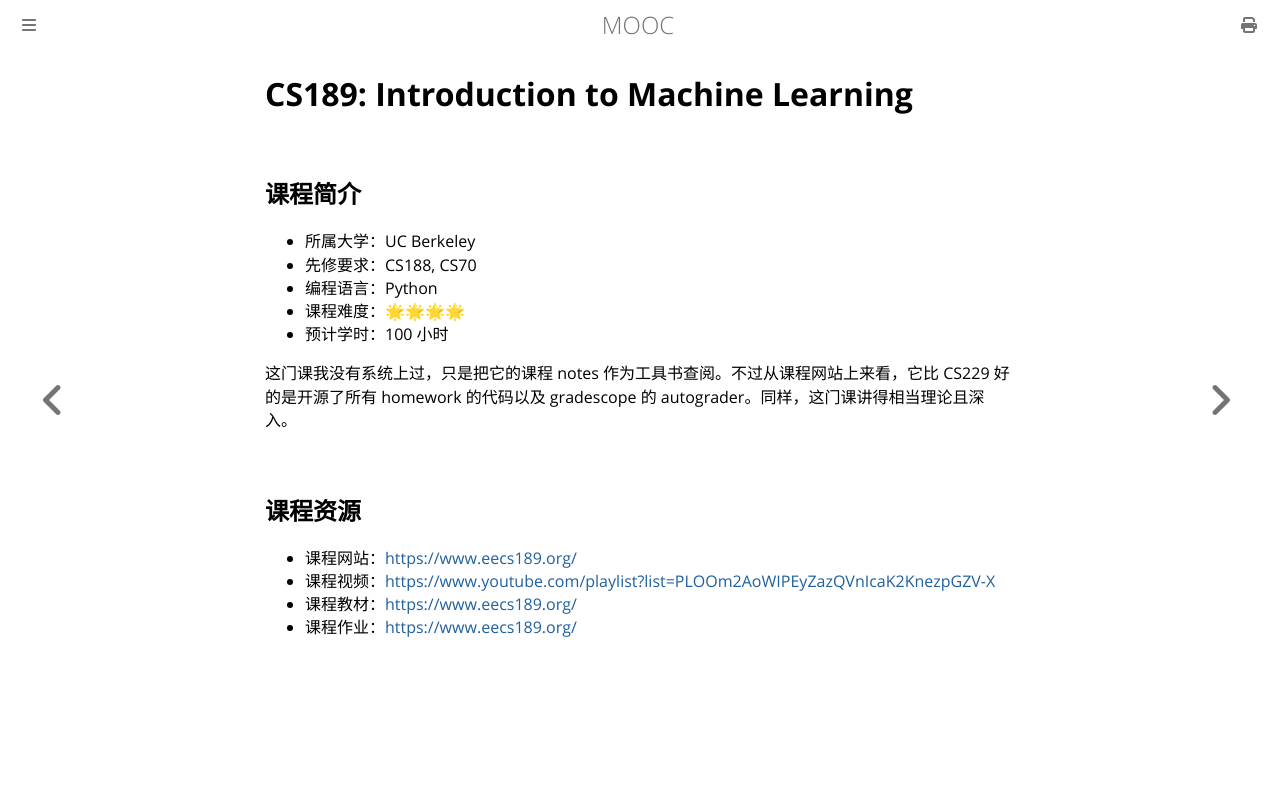

repository: Hanguangwu/MOOC · page: docs/机器学习/CS189.html · generator: mdbook

# CS189: Introduction to Machine Learning

## 课程简介

- 所属大学：UC Berkeley
- 先修要求：CS188, CS70
- 编程语言：Python
- 课程难度：🌟🌟🌟🌟
- 预计学时：100 小时

这门课我没有系统上过，只是把它的课程 notes 作为工具书查阅。不过从课程网站上来看，它比 CS229 好的是开源了所有 homework 的代码以及 gradescope 的 autograder。同样，这门课讲得相当理论且深入。

## 课程资源

- 课程网站：<https://www.eecs189.org/>
- 课程视频：<https://www.youtube.com/playlist?list=PLOOm2AoWIPEyZazQVnIcaK2KnezpGZV-X>
- 课程教材：<https://www.eecs189.org/>
- 课程作业：<https://www.eecs189.org/>
